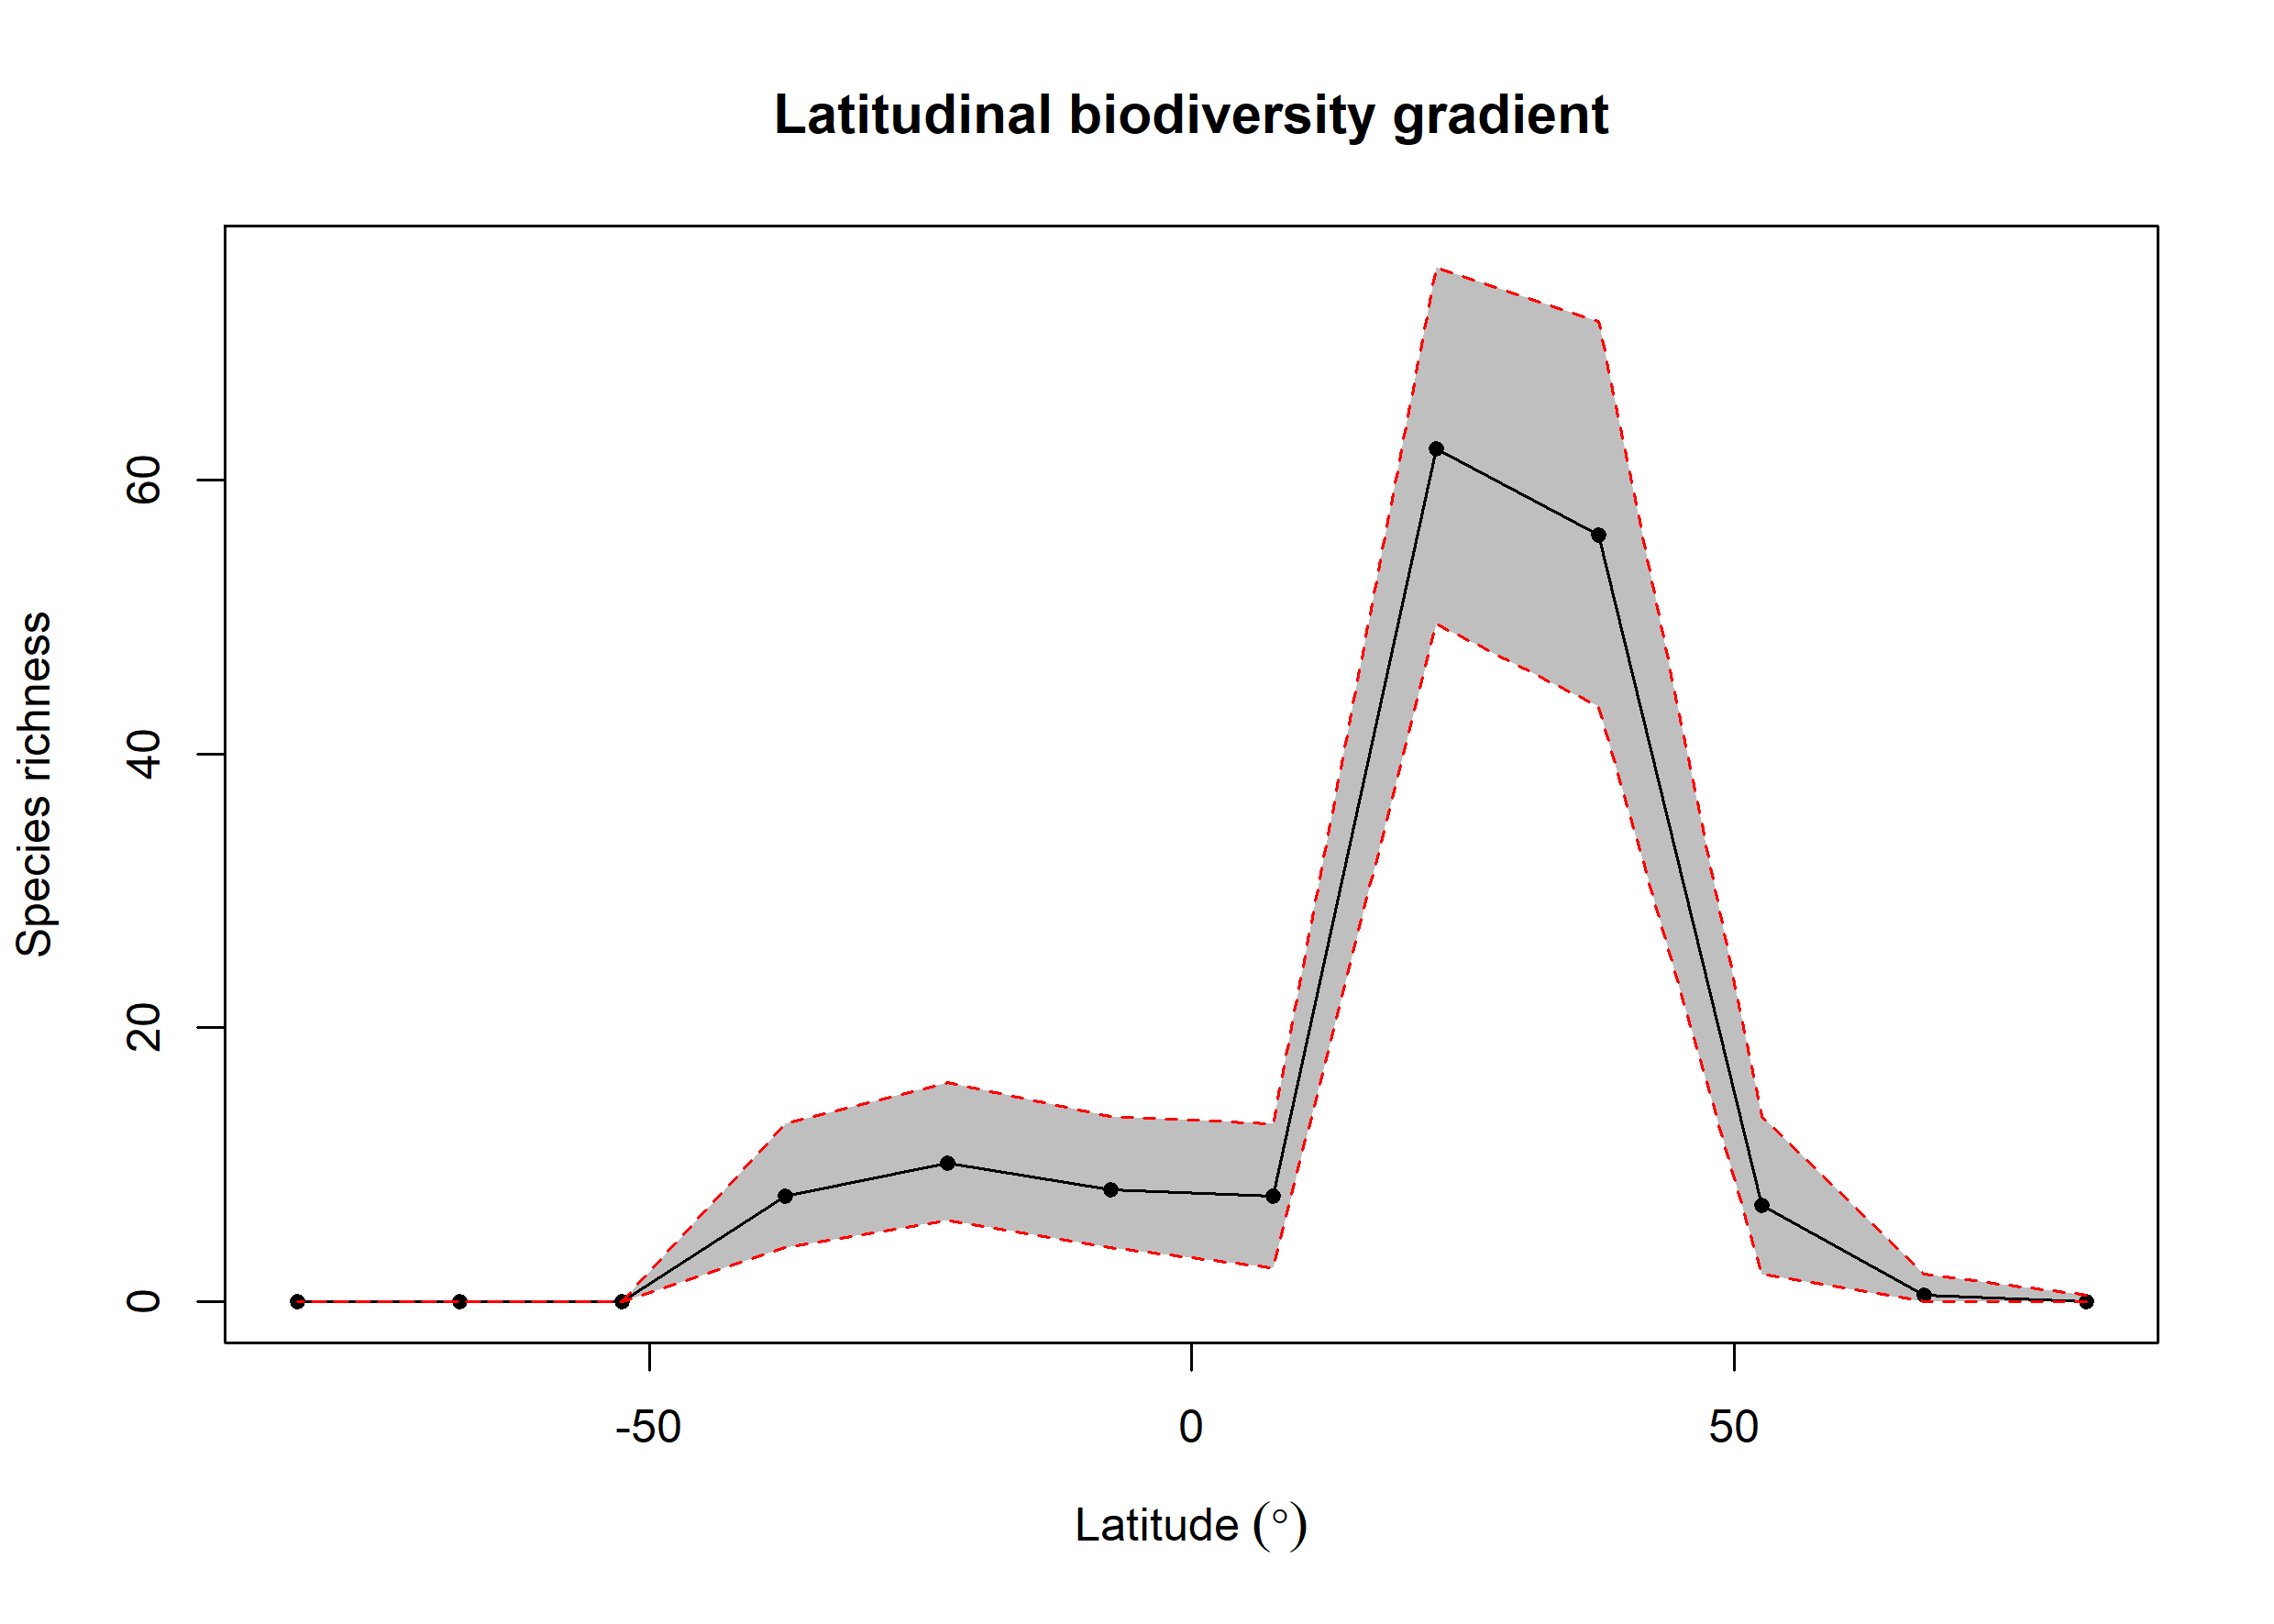

Data behind this chart, as committed beside it:
bin, max, min, mid, hemisphere, mean_richness, CI.Lower, CI.Upper
1, 90, 75, 82.5, N, 0.03, 0, 0.525
2, 75, 60, 67.5, N, 0.47, 0, 2
3, 60, 45, 52.5, N, 7.04, 2, 13.53
4, 45, 30, 37.5, N, 55.93, 43.48, 71.53
5, 30, 15, 22.5, N, 62.22, 49.48, 75.53
6, 15, 0, 7.5, N, 7.69, 2.475, 13
7, 0, -15, -7.5, S, 8.22, 4, 13.53
8, -15, -30, -22.5, S, 10.1, 6, 16
9, -30, -45, -37.5, S, 7.75, 4, 13
10, -45, -60, -52.5, S, 0, 0, 0
11, -60, -75, -67.5, S, 0, 0, 0
12, -75, -90, -82.5, S, 0, 0, 0
